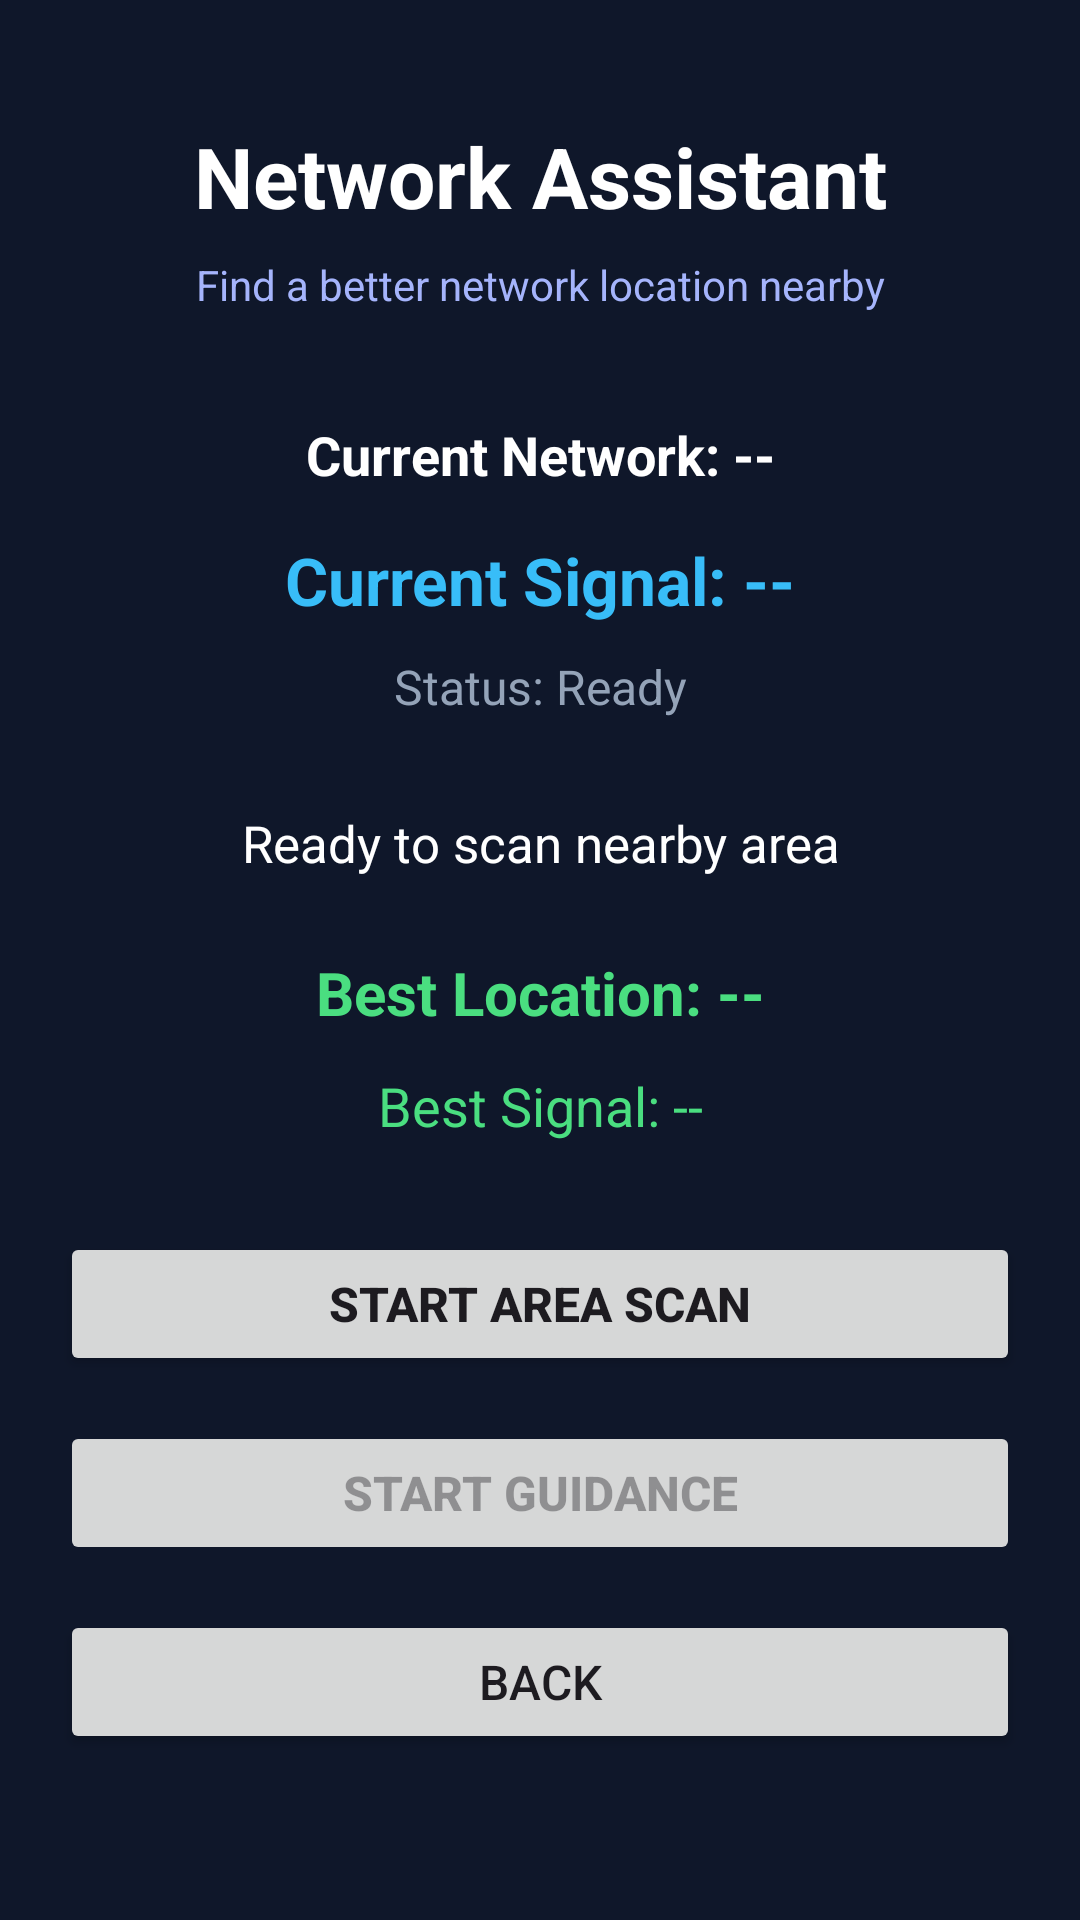

Write the Android layout XML for this screen, with the resource values it uses.
<!-- AndroidManifest.xml: application theme Theme._24012011225_MAD_Project -->
<!-- res/layout/activity_network_assistant.xml -->
<?xml version="1.0" encoding="utf-8"?>
<ScrollView xmlns:android="http://schemas.android.com/apk/res/android"
    android:layout_width="match_parent"
    android:layout_height="match_parent"
    android:background="#0F172A">

    <LinearLayout
        android:layout_width="match_parent"
        android:layout_height="wrap_content"
        android:orientation="vertical"
        android:padding="20dp">

        
        <TextView
            android:id="@+id/txtAssistantTitle"
            android:layout_width="match_parent"
            android:layout_height="wrap_content"
            android:text="Network Assistant"
            android:textSize="28sp"
            android:textStyle="bold"
            android:textColor="#FFFFFF"
            android:gravity="center"
            android:layout_marginTop="20dp"
            android:layout_marginBottom="8dp" />

        
        <TextView
            android:id="@+id/txtAssistantSubtitle"
            android:layout_width="match_parent"
            android:layout_height="wrap_content"
            android:text="Find a better network location nearby"
            android:textSize="14sp"
            android:textColor="#A5B4FC"
            android:gravity="center"
            android:layout_marginBottom="35dp" />

        
        <TextView
            android:id="@+id/txtCurrentNetwork"
            android:layout_width="match_parent"
            android:layout_height="wrap_content"
            android:text="Current Network: --"
            android:textSize="18sp"
            android:textStyle="bold"
            android:textColor="#FFFFFF"
            android:gravity="center"
            android:layout_marginBottom="15dp" />

        
        <TextView
            android:id="@+id/txtCurrentSignal"
            android:layout_width="match_parent"
            android:layout_height="wrap_content"
            android:text="Current Signal: --"
            android:textSize="22sp"
            android:textStyle="bold"
            android:textColor="#38BDF8"
            android:gravity="center"
            android:layout_marginBottom="10dp" />

        
        <TextView
            android:id="@+id/txtSignalStatus"
            android:layout_width="match_parent"
            android:layout_height="wrap_content"
            android:text="Status: Ready"
            android:textSize="16sp"
            android:textColor="#94A3B8"
            android:gravity="center"
            android:layout_marginBottom="30dp" />

        
        <ProgressBar
            android:id="@+id/progressAssistant"
            android:layout_width="70dp"
            android:layout_height="70dp"
            android:layout_gravity="center"
            android:indeterminate="true"
            android:visibility="gone"
            android:layout_marginBottom="25dp" />

        
        <TextView
            android:id="@+id/txtScanStatus"
            android:layout_width="match_parent"
            android:layout_height="wrap_content"
            android:text="Ready to scan nearby area"
            android:textSize="17sp"
            android:textColor="#FFFFFF"
            android:gravity="center"
            android:layout_marginBottom="25dp" />

        
        <TextView
            android:id="@+id/txtBestLocation"
            android:layout_width="match_parent"
            android:layout_height="wrap_content"
            android:text="Best Location: --"
            android:textSize="20sp"
            android:textStyle="bold"
            android:textColor="#4ADE80"
            android:gravity="center"
            android:layout_marginBottom="12dp" />

        
        <TextView
            android:id="@+id/txtBestSignal"
            android:layout_width="match_parent"
            android:layout_height="wrap_content"
            android:text="Best Signal: --"
            android:textSize="18sp"
            android:textColor="#4ADE80"
            android:gravity="center"
            android:layout_marginBottom="30dp" />

        
        <Button
            android:id="@+id/btnStartAssistant"
            android:layout_width="match_parent"
            android:layout_height="wrap_content"
            android:text="Start Area Scan"
            android:textSize="16sp"
            android:textStyle="bold"
            android:layout_marginBottom="15dp" />

        
        <Button
            android:id="@+id/btnStartGuidance"
            android:layout_width="match_parent"
            android:layout_height="wrap_content"
            android:text="Start Guidance"
            android:textSize="16sp"
            android:textStyle="bold"
            android:enabled="false"
            android:layout_marginBottom="15dp" />

        
        <Button
            android:id="@+id/btnAssistantBack"
            android:layout_width="match_parent"
            android:layout_height="wrap_content"
            android:text="Back"
            android:textSize="16sp" />

    </LinearLayout>

</ScrollView>
<!-- resources referenced by this layout -->
<resources>
  <style name="Theme._24012011225_MAD_Project" parent="Base.Theme._24012011225_MAD_Project" />
  <style name="Base.Theme._24012011225_MAD_Project" parent="Theme.Material3.DayNight.NoActionBar">
          
          
      </style>
</resources>
